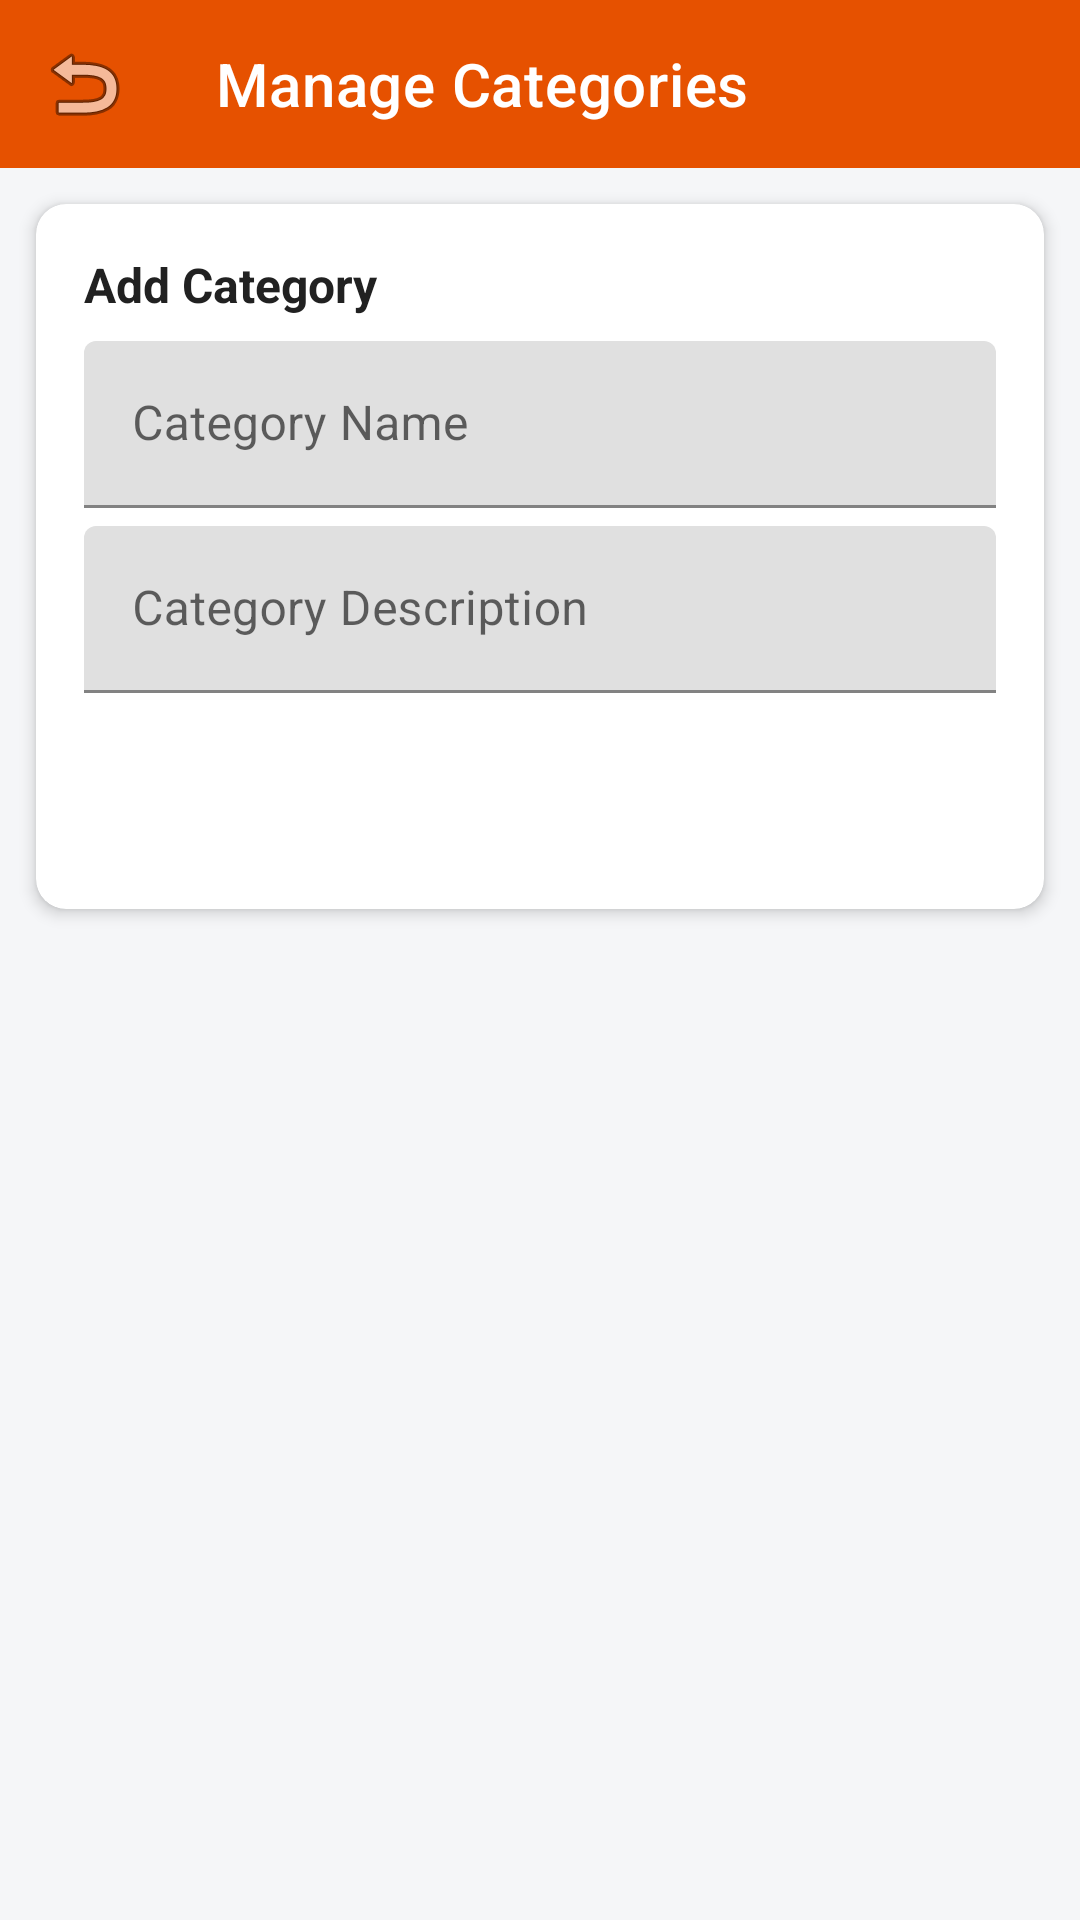

Produce the Android XML layout that renders to this screen, including the resource entries it uses.
<!-- AndroidManifest.xml: application theme Theme.BIT240007_FoodManager -->
<!-- res/layout/activity_category_manage.xml -->
<?xml version="1.0" encoding="utf-8"?>
<LinearLayout xmlns:android="http://schemas.android.com/apk/res/android"
    xmlns:app="http://schemas.android.com/apk/res-auto"
    android:layout_width="match_parent"
    android:layout_height="match_parent"
    android:orientation="vertical"
    android:background="@color/background">

    
    <androidx.appcompat.widget.Toolbar
        android:id="@+id/toolbarCategory"
        android:layout_width="match_parent"
        android:layout_height="?attr/actionBarSize"
        android:background="@color/primary"
        app:navigationIcon="@android:drawable/ic_menu_revert"
        app:title="@string/title_categories"
        app:titleTextColor="@android:color/white" />

    
    <androidx.cardview.widget.CardView
        android:layout_width="match_parent"
        android:layout_height="wrap_content"
        android:layout_margin="12dp"
        app:cardCornerRadius="10dp"
        app:cardElevation="3dp">

        <LinearLayout
            android:layout_width="match_parent"
            android:layout_height="wrap_content"
            android:orientation="vertical"
            android:padding="16dp">

            <TextView
                android:layout_width="wrap_content"
                android:layout_height="wrap_content"
                android:text="@string/title_add_category"
                android:textColor="@color/text_primary"
                android:textSize="16sp"
                android:textStyle="bold" />

            <com.google.android.material.textfield.TextInputLayout
                android:id="@+id/tilCatName"
                android:layout_width="match_parent"
                android:layout_height="wrap_content"
                android:layout_marginTop="8dp"
                android:hint="@string/category_name">

                <com.google.android.material.textfield.TextInputEditText
                    android:id="@+id/etCatName"
                    android:layout_width="match_parent"
                    android:layout_height="wrap_content"
                    android:inputType="textCapSentences"
                    android:maxLines="1" />
            </com.google.android.material.textfield.TextInputLayout>

            <com.google.android.material.textfield.TextInputLayout
                android:id="@+id/tilCatDesc"
                android:layout_width="match_parent"
                android:layout_height="wrap_content"
                android:layout_marginTop="6dp"
                android:hint="@string/category_description">

                <com.google.android.material.textfield.TextInputEditText
                    android:id="@+id/etCatDesc"
                    android:layout_width="match_parent"
                    android:layout_height="wrap_content"
                    android:inputType="textCapSentences"
                    android:maxLines="2" />
            </com.google.android.material.textfield.TextInputLayout>

            <Button
                android:id="@+id/btnAddCategorySubmit"
                style="@style/Widget.MaterialComponents.Button"
                android:layout_width="wrap_content"
                android:layout_height="wrap_content"
                android:layout_gravity="end"
                android:layout_marginTop="8dp"
                android:text="@string/btn_add"
                android:backgroundTint="@color/primary" />

        </LinearLayout>
    </androidx.cardview.widget.CardView>

    
    <androidx.recyclerview.widget.RecyclerView
        android:id="@+id/rvCategories"
        android:layout_width="match_parent"
        android:layout_height="0dp"
        android:layout_weight="1"
        android:clipToPadding="false"
        android:paddingBottom="16dp" />

    <TextView
        android:id="@+id/tvEmptyCategories"
        android:layout_width="wrap_content"
        android:layout_height="wrap_content"
        android:layout_gravity="center"
        android:text="@string/no_categories"
        android:textColor="@color/text_hint"
        android:textSize="16sp"
        android:visibility="gone" />

</LinearLayout>
<!-- resources referenced by this layout -->
<resources>
  <color name="background">#F5F6F8</color>
  <color name="primary">#E65100</color>
  <color name="text_hint">#9E9E9E</color>
  <color name="text_primary">#212121</color>
  <string name="btn_add">Add</string>
  <string name="category_description">Category Description</string>
  <string name="category_name">Category Name</string>
  <string name="no_categories">No categories found.</string>
  <string name="title_add_category">Add Category</string>
  <string name="title_categories">Manage Categories</string>
  <style name="Theme.BIT240007_FoodManager" parent="Theme.MaterialComponents.DayNight.NoActionBar">
          
          <item name="colorPrimary">@color/primary</item>
          <item name="colorPrimaryVariant">@color/primary_dark</item>
          <item name="colorOnPrimary">@android:color/white</item>
          
          <item name="colorSecondary">@color/accent</item>
          <item name="colorSecondaryVariant">@color/primary_dark</item>
          <item name="colorOnSecondary">@android:color/white</item>
          
          <item name="android:statusBarColor">?attr/colorPrimaryVariant</item>
          
          <item name="android:windowBackground">@color/background</item>
      </style>
  <color name="primary_dark">#BF360C</color>
  <color name="accent">#FF9800</color>
</resources>
